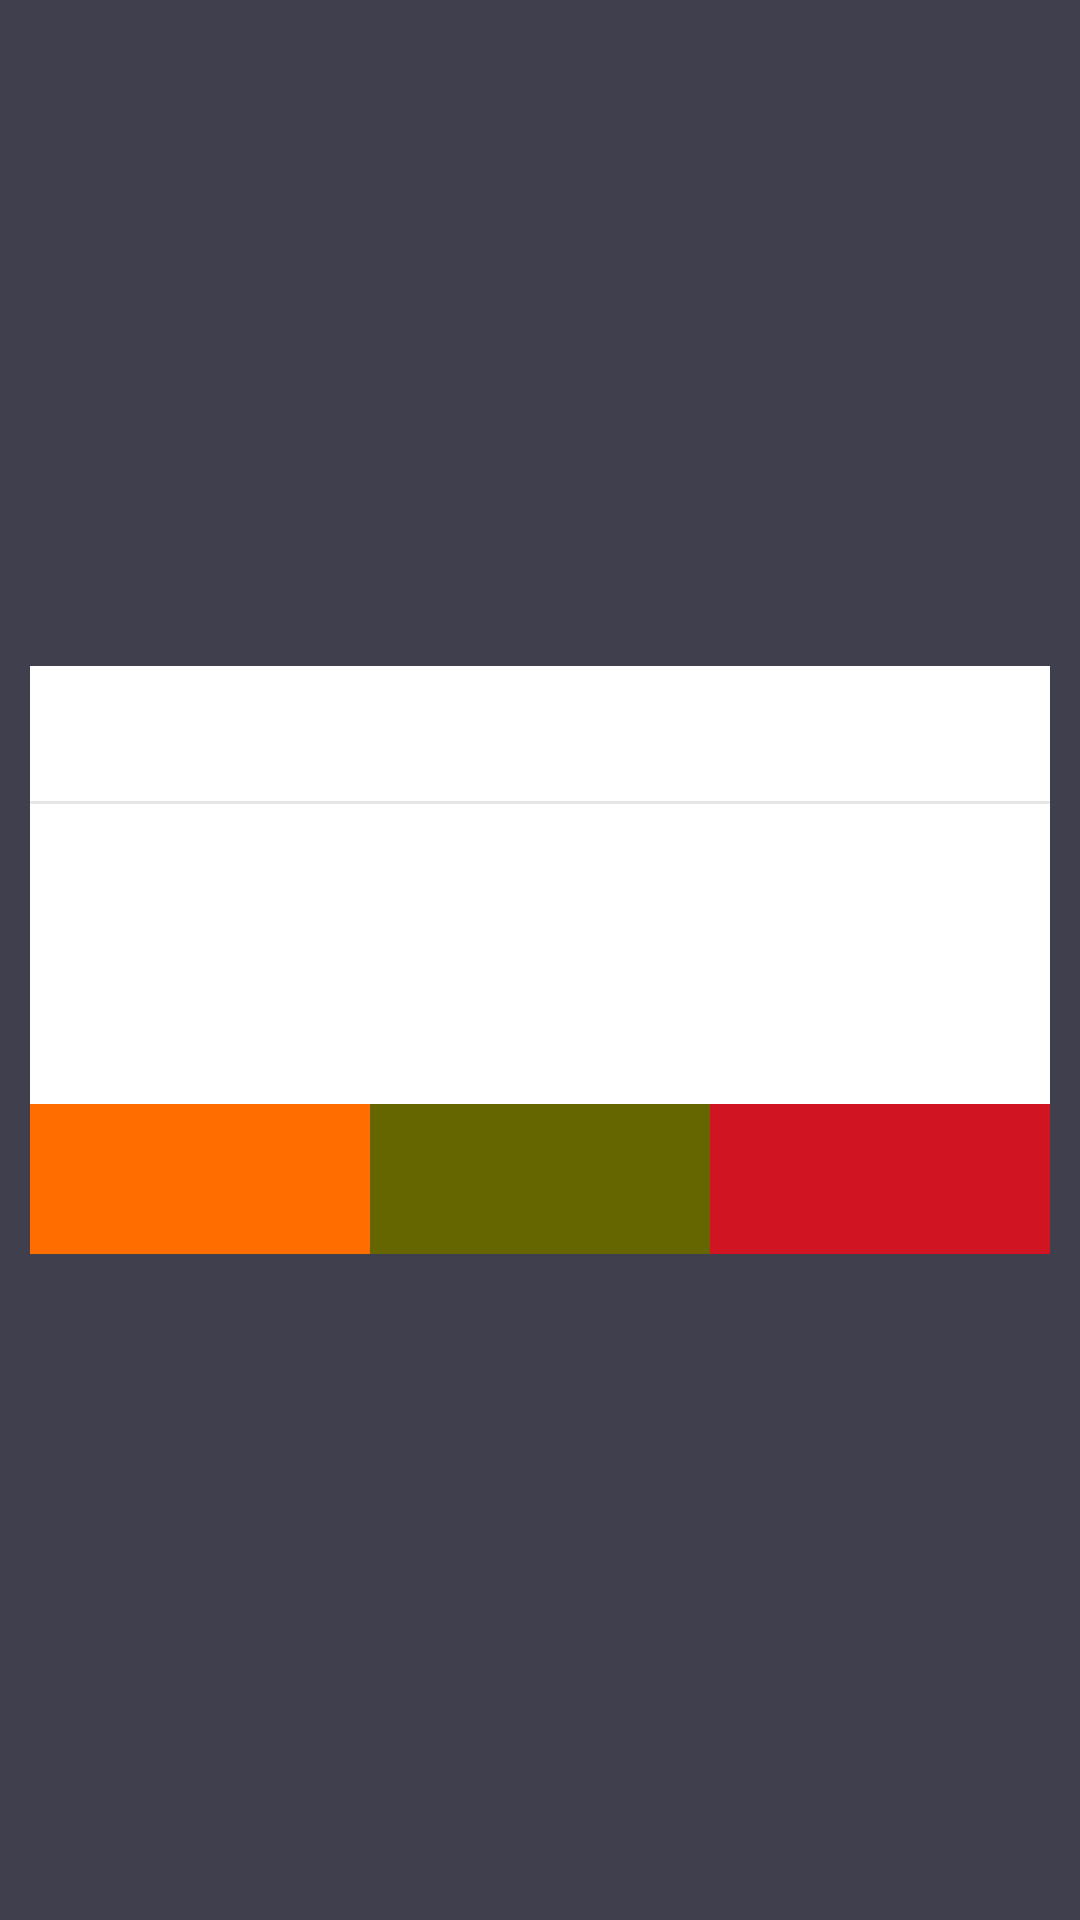

Android layout source for this screen:
<!-- AndroidManifest.xml: application theme Base.Theme.AppTheme.Dark -->
<!-- res/layout/custom_dialog_layout.xml -->
<?xml version="1.0" encoding="utf-8"?>
<FrameLayout xmlns:android="http://schemas.android.com/apk/res/android"
    android:layout_width="match_parent"
    android:layout_height="match_parent"
    android:clickable="true"
    android:orientation="vertical"
    android:padding="10dp" >

    <LinearLayout
        android:layout_width="match_parent"
        android:layout_height="wrap_content"
        android:layout_gravity="center"
        android:background="@color/white"
        android:orientation="vertical" >

        <TextView
            android:id="@+id/title"
            android:layout_width="match_parent"
            android:layout_height="wrap_content"
            android:maxHeight="40dp"
            android:gravity="center"
            android:textSize="20sp"
            android:textColor="@color/black"
            android:visibility="visible"
            android:layout_marginTop="@dimen/padding_medium" />

        <View
            android:id="@+id/view"
            android:layout_width="match_parent"
            android:layout_marginTop="10dp"
            android:layout_height="1dp"
            android:background="#E6E6E6"/>

        <LinearLayout
            android:id="@+id/content"
            android:layout_width="match_parent"
            android:layout_height="wrap_content"
            android:orientation="vertical">

            <TextView
                android:id="@+id/message"
                android:layout_width="match_parent"
                android:layout_height="wrap_content"
                android:gravity="left|center_vertical"
                android:lineSpacingMultiplier="1.2"
                android:minHeight="100dp"
                android:textSize="18sp"
                android:textColor="@color/black"
                android:paddingBottom="@dimen/padding_more_medium"
                android:paddingLeft="@dimen/padding_large"
                android:paddingRight="@dimen/padding_large"
                android:paddingTop="@dimen/padding_more_medium" />
        </LinearLayout>

        <LinearLayout
            android:layout_width="match_parent"
            android:layout_height="50dp"
            android:layout_gravity="bottom"
            android:gravity="center"
            android:orientation="horizontal" >

            <Button
                android:id="@+id/positiveButton"
                android:layout_width="match_parent"
                android:layout_height="match_parent"
                android:background="#FF6C00"
                android:layout_weight="1"
                android:textColor="@color/white"
                android:textSize="18sp"
                android:gravity="center" />

            <Button
                android:id="@+id/neutralButton"
                android:layout_width="match_parent"
                android:layout_height="match_parent"
                android:background="#666600"
                android:layout_weight="1"
                android:textColor="@color/white"
                android:textSize="18sp"
                android:gravity="center" />

            <Button
                android:id="@+id/negativeButton"
                android:layout_width="match_parent"
                android:layout_weight="1"
                android:layout_height="match_parent"
                android:textColor="@color/white"
                android:textSize="18sp"
                android:background="#D11421"
                android:gravity="center"/>
        </LinearLayout>
    </LinearLayout>

</FrameLayout>
<!-- resources referenced by this layout -->
<resources>
  <color name="black">#000000</color>
  <color name="white">#FFFFFF</color>
  <dimen name="padding_large">16dp</dimen>
  <dimen name="padding_medium">8dp</dimen>
  <dimen name="padding_more_medium">12dp</dimen>
  <style name="Base.Theme.AppTheme.Dark" parent="Theme.AppTheme.Dark">
          <item name="android:windowIsTranslucent">true</item>
      </style>
  <style name="Theme.AppTheme.Dark" parent="Theme.AppCompat.NoActionBar">
          
          <item name="colorPrimary">@color/colorPrimaryDarkTheme</item>
          <item name="colorPrimaryDark">@color/colorPrimaryDarkDarkTheme</item>
          <item name="colorAccent">@color/colorAccentDarkTheme</item>
          <item name="android:windowBackground">@color/window_background_dark</item>
          <item name="accentColor">@color/colorAccentDarkTheme</item>
          <item name="iconColor">@android:color/white</item>
          <item name="windowBackground">@color/window_background_dark</item>
          <item name="stateSelector">@color/state_selector_dark</item>
          <item name="fabCircleColor">@color/fabCircleColor_dark</item>
      </style>
  <color name="colorPrimaryDarkTheme">#525065</color>
  <color name="colorPrimaryDarkDarkTheme">#4a4959</color>
  <color name="colorAccentDarkTheme">#03A9F4</color>
  <color name="window_background_dark">#403f4d</color>
  <color name="fabCircleColor_dark">#0288D1</color>
</resources>
